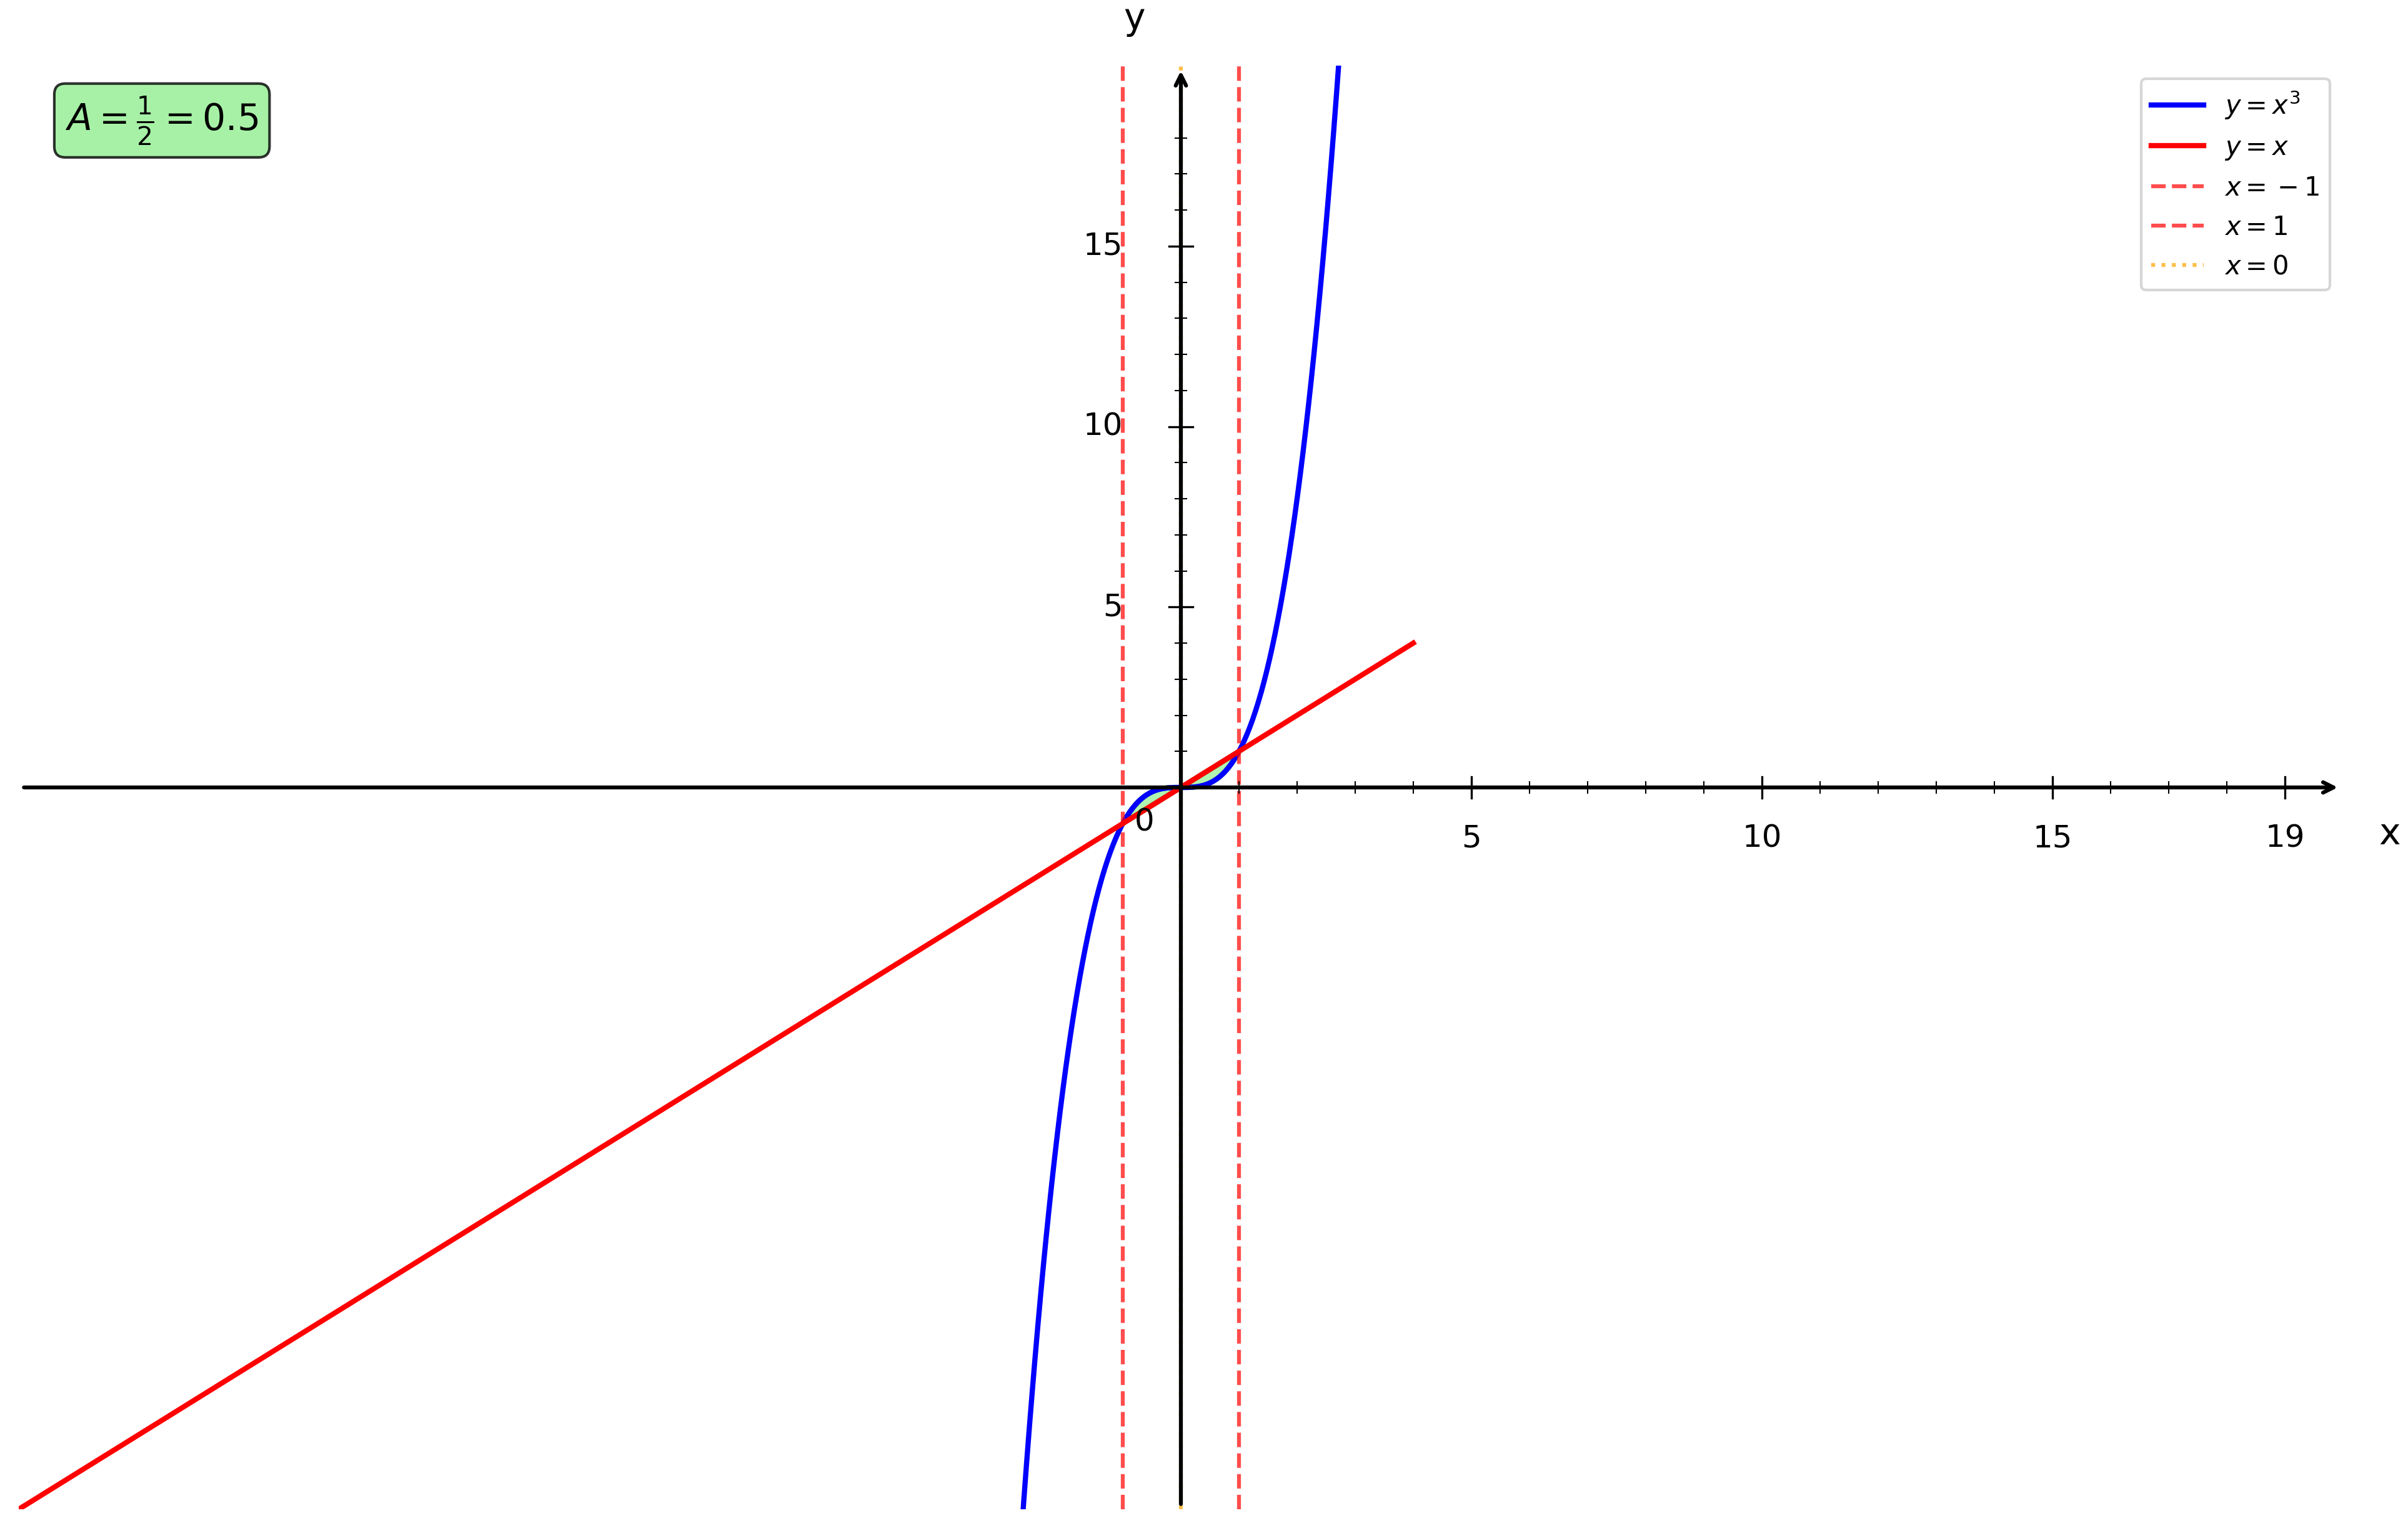

Here is the Python script that generated this plot:
import numpy as np
import matplotlib.pyplot as plt
from matplotlib.patches import Polygon

plt.figure(figsize=(16, 10))
ax = plt.gca()

# Fonctions
def f1(x):
    return x**3

def f2(x):
    return x

# Bornes d'intégration
a = -1
b = 1
intersection = 0

# Intervalles
x1 = np.linspace(-20, 4, 1000)

# Courbes
plt.plot(x1, f1(x1), 'b-', linewidth=2, label=r'$y = x^3$')
plt.plot(x1, f2(x1), 'r-', linewidth=2, label=r'$y = x$')

# Remplissage de l'aire entre les courbes - Partie 1 (-1 à 0)
x_fill1 = np.linspace(a, intersection, 50)
y1_fill1 = f1(x_fill1)
y2_fill1 = f2(x_fill1)

# Création du polygone pour la première partie
vertices1 = list(zip(x_fill1, y1_fill1)) + list(zip(x_fill1[::-1], y2_fill1[::-1]))
polygon1 = Polygon(vertices1, facecolor='lightgreen', alpha=0.7, edgecolor='green', linewidth=2)
ax.add_patch(polygon1)

# Remplissage de l'aire entre les courbes - Partie 2 (0 à 1)
x_fill2 = np.linspace(intersection, b, 50)
y1_fill2 = f1(x_fill2)
y2_fill2 = f2(x_fill2)

# Création du polygone pour la deuxième partie
vertices2 = list(zip(x_fill2, y2_fill2)) + list(zip(x_fill2[::-1], y1_fill2[::-1]))
polygon2 = Polygon(vertices2, facecolor='lightgreen', alpha=0.7, edgecolor='green', linewidth=2)
ax.add_patch(polygon2)

# Droites verticales aux bornes
plt.axvline(x=a, color='red', linestyle='--', linewidth=1.5, alpha=0.7, label='$x = -1$')
plt.axvline(x=b, color='red', linestyle='--', linewidth=1.5, alpha=0.7, label='$x = 1$')
plt.axvline(x=intersection, color='orange', linestyle=':', linewidth=1.5, alpha=0.7, label='$x = 0$')

# Limites
plt.xlim(-20, 20)
plt.ylim(-20, 20)

# Désactiver ticks automatiques
ax.set_xticks([])
ax.set_yticks([])

# Supprimer spines
for spine in ax.spines.values():
    spine.set_visible(False)

# Tracer les axes avec flèches
ax.annotate("", xy=(20, 0), xytext=(-20, 0),
            arrowprops=dict(arrowstyle="->", color="black", linewidth=1.5))
ax.annotate("", xy=(0, 20), xytext=(0, -20),
            arrowprops=dict(arrowstyle="->", color="black", linewidth=1.5))

# Texte "0"
ax.text(-0.8, -1.2, '0', fontsize=12)

# Graduation manuelle
xticks_major = [5, 10, 15, 19]
yticks_major = [5, 10, 15, 19]

# Axe X grandes graduations
for x in xticks_major:
    ax.plot([x, x], [-0.3, 0.3], color="black", linewidth=0.8)
    ax.text(x, -1.0, str(x), ha='center', va='top', fontsize=12)

# Axe Y grandes graduations
for y in yticks_major:
    if y < 19:
        ax.plot([-0.2, 0.2], [y, y], color="black", linewidth=0.8)
        ax.text(-1.0, y, str(y), ha='right', va='center', fontsize=12)

# Petites graduations intermédiaires
for x in range(1, 20):
    if x not in xticks_major:
        ax.plot([x, x], [-0.15, 0.15], color="black", linewidth=0.5)

for y in range(1, 20):
    if y not in yticks_major and y < 19:
        ax.plot([-0.1, 0.1], [y, y], color="black", linewidth=0.5)

# Labels
plt.xlabel('x', fontsize=14, labelpad=15)
plt.ylabel('y', fontsize=14, labelpad=15, rotation=0)
ax.xaxis.set_label_coords(1.02, 0.48)
ax.yaxis.set_label_coords(0.48, 1.02)

# Légende
plt.legend(fontsize=10, loc='upper right')

# Ajout du calcul de l'aire
aire = 1/2
plt.text(0.02, 0.98, f'$A = \\frac{{1}}{{2}} = {aire}$', 
         transform=plt.gca().transAxes, fontsize=14, fontweight='bold',
         bbox=dict(boxstyle='round', facecolor='lightgreen', alpha=0.8),
         verticalalignment='top')

# Sauvegarde
plt.savefig('/Users/anthonytabet/Desktop/OptiTABV2/OptiTAB/frontend/cours/graphe/aire_entre_courbes_question5.png', 
            dpi=300, bbox_inches='tight')
plt.show()

print("Graphique 'aire_entre_courbes_question5.png' créé avec succès!")
